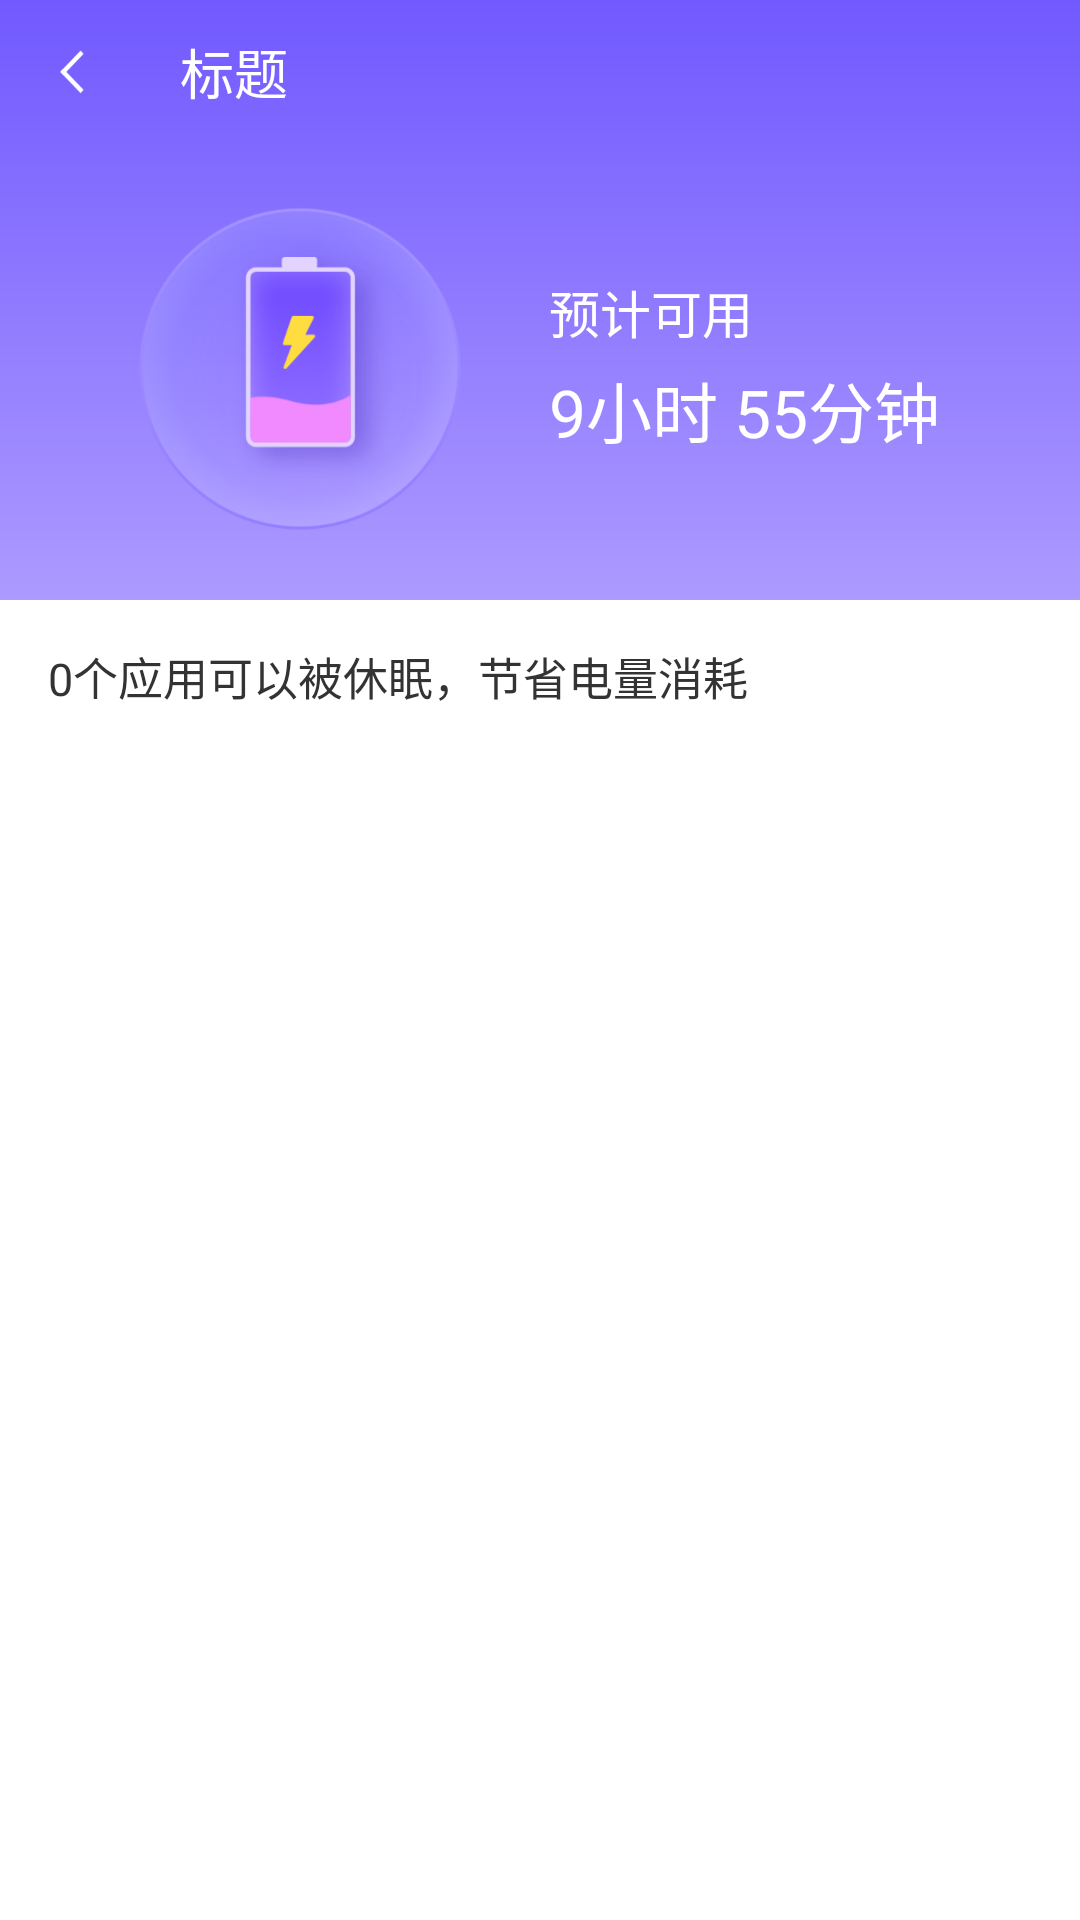

Reconstruct the res/layout file that produces this screen, plus the resources it refers to.
<!-- AndroidManifest.xml: application theme Theme.Cleaner13 -->
<!-- res/layout/activity_power_saving_scanning.xml -->
<?xml version="1.0" encoding="utf-8"?>
<androidx.constraintlayout.widget.ConstraintLayout xmlns:android="http://schemas.android.com/apk/res/android"
    xmlns:app="http://schemas.android.com/apk/res-auto"
    xmlns:tools="http://schemas.android.com/tools"
    android:layout_width="match_parent"
    android:layout_height="match_parent">

    <androidx.constraintlayout.widget.ConstraintLayout
        android:id="@+id/cl_top"
        android:layout_width="0dp"
        android:layout_height="200dp"
        android:background="@drawable/bg_power_saving"
        app:layout_constraintEnd_toEndOf="parent"
        app:layout_constraintStart_toStartOf="parent"
        app:layout_constraintTop_toTopOf="parent">

        <include
            android:id="@+id/toolbar"
            layout="@layout/toolbar_common"
            android:layout_width="0dp"
            android:layout_height="@dimen/toolbar_height" />

        <ImageView
            android:id="@+id/iv_checking"
            android:layout_width="110dp"
            android:layout_height="110dp"
            android:src="@mipmap/ic_power_saving_battery"
            app:layout_constraintBottom_toBottomOf="parent"
            app:layout_constraintEnd_toEndOf="parent"
            app:layout_constraintHorizontal_bias="0.18"
            app:layout_constraintStart_toStartOf="parent"
            app:layout_constraintTop_toBottomOf="@id/toolbar"
            app:layout_constraintVertical_bias="0.45" />

        <TextView
            android:id="@+id/tv_battery_level"
            android:layout_width="wrap_content"
            android:layout_height="wrap_content"
            android:textColor="@color/white"
            android:textSize="12sp"
            app:layout_constraintBottom_toBottomOf="@id/iv_checking"
            app:layout_constraintEnd_toEndOf="@id/iv_checking"
            app:layout_constraintStart_toStartOf="@id/iv_checking"
            app:layout_constraintTop_toTopOf="@id/iv_checking"
            app:layout_constraintVertical_bias="0.93"
            tools:text="30%" />

        <TextView
            android:id="@+id/text"
            android:layout_width="wrap_content"
            android:layout_height="wrap_content"
            android:layout_marginStart="28dp"
            android:layout_marginBottom="4dp"
            android:text="预计可用"
            android:textColor="@color/white"
            android:textSize="17sp"
            app:layout_constraintBottom_toTopOf="@id/tv_time"
            app:layout_constraintStart_toEndOf="@id/iv_checking"
            app:layout_constraintTop_toTopOf="@id/iv_checking"
            app:layout_constraintVertical_chainStyle="packed" />

        <TextView
            android:id="@+id/tv_time"
            android:layout_width="wrap_content"
            android:layout_height="wrap_content"
            android:text="9小时 55分钟"
            android:textColor="@color/white"
            android:textSize="22sp"
            app:layout_constraintBottom_toBottomOf="@id/iv_checking"
            app:layout_constraintStart_toStartOf="@id/text"
            app:layout_constraintTop_toBottomOf="@id/text" />

    </androidx.constraintlayout.widget.ConstraintLayout>

    <androidx.core.widget.NestedScrollView
        android:id="@+id/nsv_info"
        android:layout_width="0dp"
        android:layout_height="0dp"
        app:layout_constraintBottom_toTopOf="@id/cl_operate"
        app:layout_constraintEnd_toEndOf="parent"
        app:layout_constraintStart_toStartOf="parent"
        app:layout_constraintTop_toBottomOf="@id/cl_top">

        <androidx.constraintlayout.widget.ConstraintLayout
            android:layout_width="match_parent"
            android:layout_height="match_parent"
            android:animateLayoutChanges="true">

            <androidx.cardview.widget.CardView
                android:id="@+id/cv_ad_container"
                android:layout_width="0dp"
                android:layout_height="wrap_content"
                android:layout_marginHorizontal="16dp"
                android:layout_marginTop="16dp"
                android:visibility="gone"
                app:cardCornerRadius="10dp"
                app:cardElevation="@dimen/elevation"
                app:layout_constraintEnd_toEndOf="parent"
                app:layout_constraintStart_toStartOf="parent"
                app:layout_constraintTop_toTopOf="parent">

                <FrameLayout
                    android:id="@+id/fl_ad_container"
                    android:layout_width="300dp"
                    android:layout_height="wrap_content"
                    android:layout_gravity="center"
                    android:layout_margin="4dp" />

            </androidx.cardview.widget.CardView>

            <TextView
                android:id="@+id/tv_service_count"
                android:layout_width="wrap_content"
                android:layout_height="wrap_content"
                android:layout_marginStart="16dp"
                android:paddingTop="16dp"
                android:paddingBottom="12dp"
                android:text="0"
                android:textColor="#333333"
                android:textSize="15sp"
                app:layout_constraintStart_toStartOf="parent"
                app:layout_constraintTop_toBottomOf="@id/cv_ad_container" />

            <TextView
                android:layout_width="wrap_content"
                android:layout_height="wrap_content"
                android:text="个应用可以被休眠，节省电量消耗"
                android:textColor="#333333"
                android:textSize="15sp"
                app:layout_constraintBaseline_toBaselineOf="@id/tv_service_count"
                app:layout_constraintStart_toEndOf="@id/tv_service_count" />

            <androidx.recyclerview.widget.RecyclerView
                android:id="@+id/rv_service"
                android:layout_width="0dp"
                android:layout_height="wrap_content"
                android:layout_marginHorizontal="16dp"
                android:layout_marginBottom="16dp"
                android:background="@drawable/bg_white_corners_8"
                android:elevation="@dimen/elevation"
                android:padding="4dp"
                app:layout_constraintBottom_toBottomOf="parent"
                app:layout_constraintEnd_toEndOf="parent"
                app:layout_constraintStart_toStartOf="parent"
                app:layout_constraintTop_toBottomOf="@id/tv_service_count" />

        </androidx.constraintlayout.widget.ConstraintLayout>

    </androidx.core.widget.NestedScrollView>

    <androidx.constraintlayout.widget.ConstraintLayout
        android:id="@+id/cl_operate"
        android:layout_width="0dp"
        android:layout_height="wrap_content"
        android:background="@color/white"
        android:elevation="2dp"
        android:paddingVertical="6dp"
        android:visibility="gone"
        app:layout_constraintBottom_toBottomOf="parent"
        app:layout_constraintEnd_toEndOf="parent"
        app:layout_constraintStart_toStartOf="parent"
        app:layout_constraintTop_toBottomOf="@id/nsv_info">

        <TextView
            android:id="@+id/tv_power_saving"
            android:layout_width="wrap_content"
            android:layout_height="wrap_content"
            android:background="@mipmap/ic_power_saving_btn"
            android:gravity="center"
            android:paddingStart="0dp"
            android:paddingEnd="28dp"
            android:text="一键省电"
            android:textColor="@color/white"
            android:textSize="17sp"
            app:layout_constraintEnd_toEndOf="parent"
            app:layout_constraintStart_toStartOf="parent"
            app:layout_constraintTop_toTopOf="parent" />

        <ImageView
            android:id="@+id/iv_power_saving_arrow"
            android:layout_width="wrap_content"
            android:layout_height="wrap_content"
            android:scaleType="centerCrop"
            android:src="@mipmap/ic_power_saving_arrow"
            app:layout_constraintBottom_toBottomOf="@id/tv_power_saving"
            app:layout_constraintEnd_toEndOf="@id/tv_power_saving"
            app:layout_constraintHorizontal_bias="0.65"
            app:layout_constraintStart_toStartOf="@id/tv_power_saving"
            app:layout_constraintTop_toTopOf="@id/tv_power_saving" />

    </androidx.constraintlayout.widget.ConstraintLayout>

</androidx.constraintlayout.widget.ConstraintLayout>
<!-- res/layout/toolbar_common.xml (included above) -->
<?xml version="1.0" encoding="utf-8"?>
<androidx.constraintlayout.widget.ConstraintLayout xmlns:android="http://schemas.android.com/apk/res/android"
    xmlns:app="http://schemas.android.com/apk/res-auto"
    xmlns:tool="http://schemas.android.com/tools"
    android:layout_width="match_parent"
    android:layout_height="@dimen/toolbar_height">

    <ImageView
        android:id="@+id/iv_back"
        android:layout_width="48dp"
        android:layout_height="0dp"
        android:scaleType="center"
        android:src="@mipmap/ic_back_light"
        app:layout_constraintBottom_toBottomOf="parent"
        app:layout_constraintStart_toStartOf="parent"
        app:layout_constraintTop_toTopOf="parent" />

    <TextView
        android:id="@+id/tv_title"
        android:layout_width="wrap_content"
        android:layout_height="0dp"
        android:layout_marginStart="12dp"
        android:gravity="center"
        android:textColor="@color/white"
        android:textSize="18sp"
        app:layout_constraintBottom_toBottomOf="parent"
        app:layout_constraintStart_toEndOf="@id/iv_back"
        app:layout_constraintTop_toTopOf="parent"
        tool:text="标题" />

</androidx.constraintlayout.widget.ConstraintLayout>
<!-- resources referenced by this layout -->
<resources>
  <color name="white">#FFFFFFFF</color>
  <dimen name="elevation">3dp</dimen>
  <dimen name="toolbar_height">48dp</dimen>
  <!-- drawable bg_power_saving (drawable) -->
  <?xml version="1.0" encoding="utf-8"?>
  <shape xmlns:android="http://schemas.android.com/apk/res/android"
      android:shape="rectangle">
  
      <gradient
          android:angle="90"
          android:endColor="#7159FF"
          android:startColor="#AD9AFF" />
  
  </shape>
  <!-- mipmap ic_back_light: webp bitmap (mipmap-xxhdpi, 486 bytes) -->
  <!-- mipmap ic_power_saving_arrow: webp bitmap (mipmap-xxhdpi, 772 bytes) -->
  <!-- mipmap ic_power_saving_battery: webp bitmap (mipmap-xxhdpi, 89590 bytes) -->
  <!-- mipmap ic_power_saving_btn: webp bitmap (mipmap-xxhdpi, 10122 bytes) -->
  <style name="Theme.Cleaner13" parent="Theme.MaterialComponents.DayNight.NoActionBar">
          
          <item name="colorPrimary">@color/white</item>
          <item name="colorPrimaryVariant">@color/white</item>
          <item name="colorOnPrimary">@color/white</item>
          
          <item name="colorSecondary">@color/teal_200</item>
          <item name="colorSecondaryVariant">@color/teal_700</item>
          <item name="colorOnSecondary">@color/black</item>
          
          <item name="android:statusBarColor" tools:targetApi="l">?attr/colorPrimaryVariant</item>
          
      </style>
  <color name="teal_200">#FF03DAC5</color>
  <color name="teal_700">#FF018786</color>
  <color name="black">#FF000000</color>
</resources>
